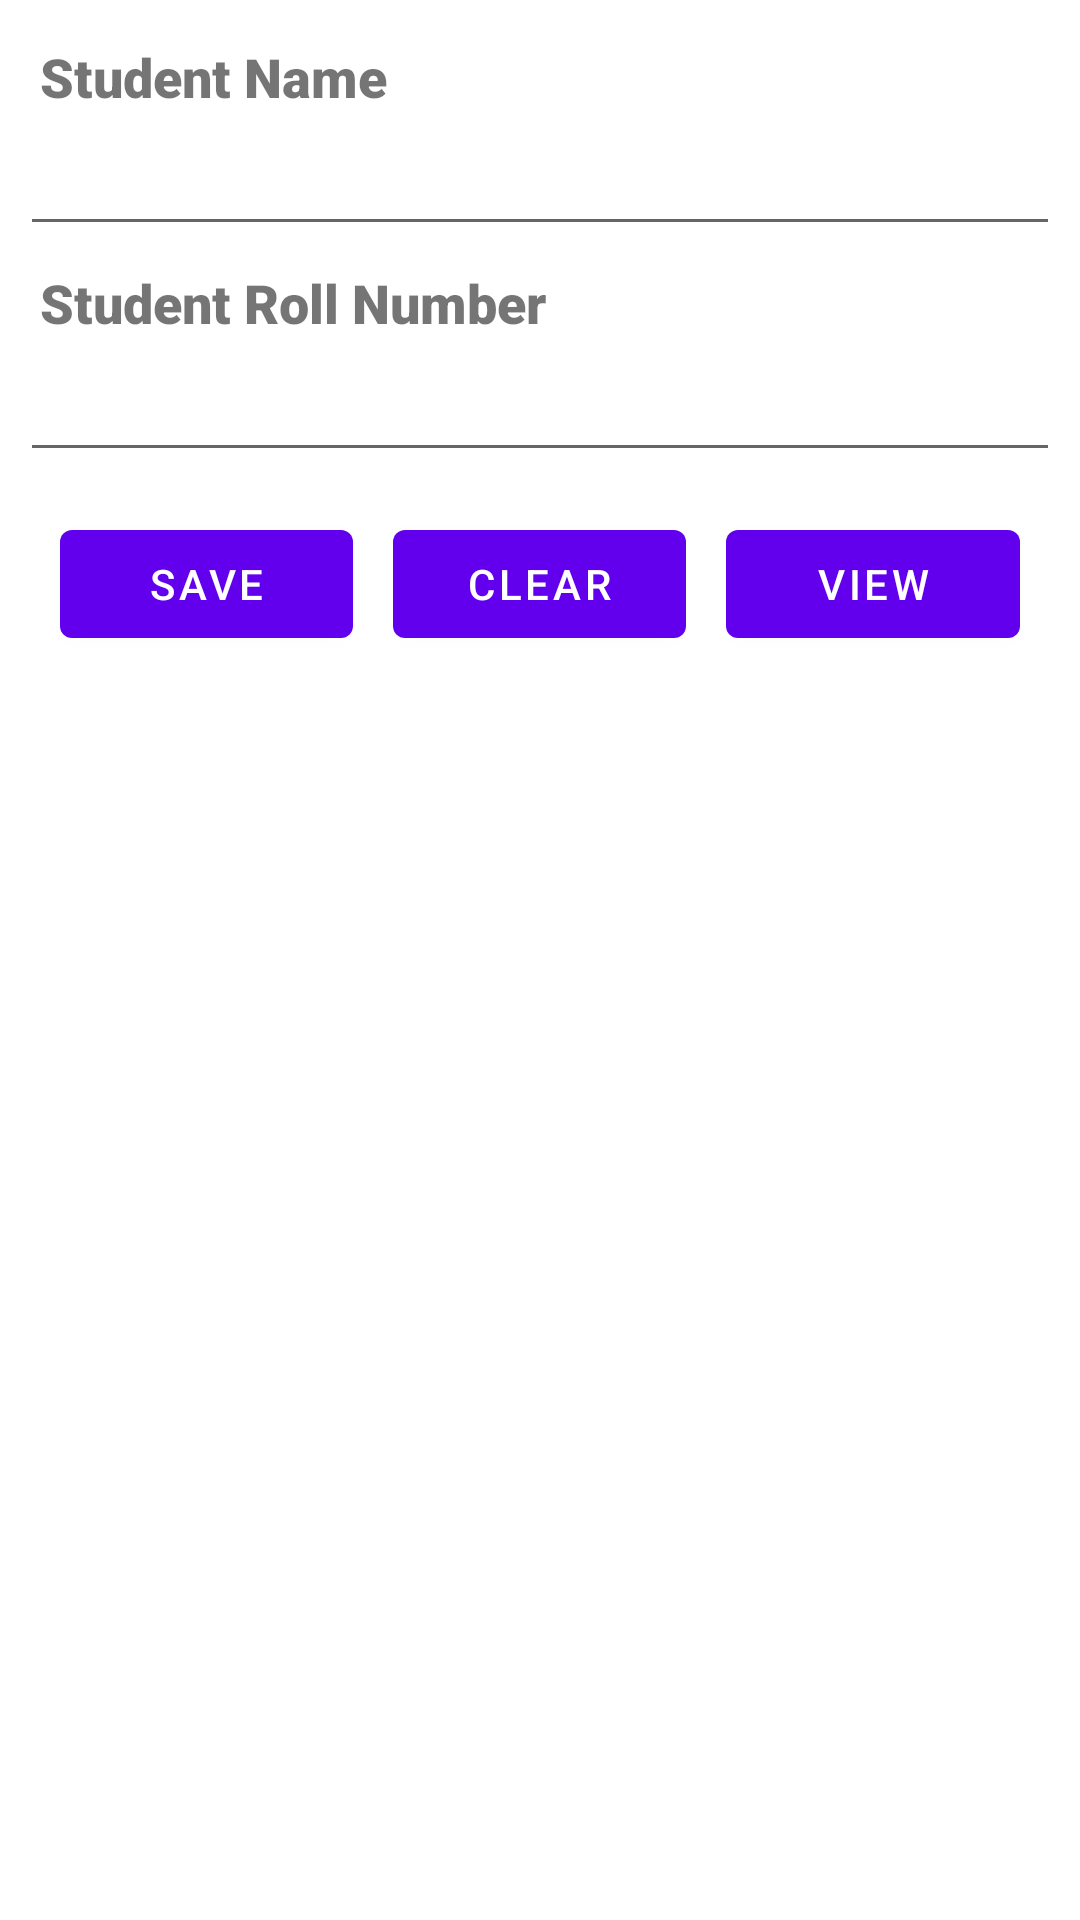

Layout XML and referenced resources for this Android screen:
<!-- AndroidManifest.xml: application theme Theme.MyMCCApp -->
<!-- res/layout/content_main.xml -->
<?xml version="1.0" encoding="utf-8"?>
<RelativeLayout xmlns:android="http://schemas.android.com/apk/res/android"
    xmlns:app="http://schemas.android.com/apk/res-auto"
    xmlns:tools="http://schemas.android.com/tools"
    android:layout_width="match_parent"
    android:layout_height="match_parent"
    app:layout_behavior="@string/appbar_scrolling_view_behavior"
    tools:context=".MainActivity"
    tools:showIn="@layout/activity_main">

    <LinearLayout
        android:layout_width="409dp"
        android:layout_height="673dp"
        android:orientation="vertical"
        tools:layout_editor_absoluteX="1dp"
        tools:layout_editor_absoluteY="1dp"
        android:padding="20px">

        <TextView
            android:id="@+id/textView"
            android:layout_width="match_parent"
            android:layout_height="wrap_content"
            android:fontFamily="sans-serif-black"
            android:text="Student Name"
            android:textSize="18sp"
            android:padding="20px"/>

        <EditText
            android:id="@+id/studname"
            android:layout_width="match_parent"
            android:layout_height="wrap_content"
            android:ems="10"
            android:inputType="textPersonName"
            android:padding="20px"/>

        <TextView
            android:id="@+id/textView2"
            android:layout_width="match_parent"
            android:layout_height="wrap_content"
            android:fontFamily="sans-serif-black"
            android:text="Student Roll Number"
            android:textSize="18sp"
            android:padding="20px"/>

        <EditText
            android:id="@+id/studrollno"
            android:layout_width="match_parent"
            android:layout_height="wrap_content"
            android:ems="10"
            android:inputType="textPersonName"
            android:padding="20px"/>

        <LinearLayout
            android:layout_width="match_parent"
            android:layout_height="192dp"
            android:orientation="horizontal"
            android:padding="20px">

            <Button
                android:id="@+id/button"
                android:layout_width="wrap_content"
                android:layout_height="wrap_content"
                android:layout_weight="1"
                android:text="Save"
                android:onClick="insert"
                android:layout_margin="20px"/>

            <Button
                android:id="@+id/button2"
                android:layout_width="wrap_content"
                android:layout_height="wrap_content"
                android:layout_weight="1"
                android:text="Clear"
                android:onClick="clear"
                android:layout_margin="20px"/>

            <Button
                android:id="@+id/button3"
                android:layout_width="wrap_content"
                android:layout_height="wrap_content"
                android:layout_weight="1"
                android:text="View"
                android:onClick="viewdata"
                android:layout_margin="20px"/>
        </LinearLayout>
    </LinearLayout>

</RelativeLayout>
<!-- res/layout/activity_main.xml (included above) -->
<?xml version="1.0" encoding="utf-8"?>
<androidx.coordinatorlayout.widget.CoordinatorLayout xmlns:android="http://schemas.android.com/apk/res/android"
    xmlns:app="http://schemas.android.com/apk/res-auto"
    xmlns:tools="http://schemas.android.com/tools"
    android:layout_width="match_parent"
    android:layout_height="match_parent"
    tools:context=".MainActivity">

    <com.google.android.material.appbar.AppBarLayout
        android:layout_width="match_parent"
        android:layout_height="wrap_content"
        android:theme="@style/Theme.MyMCCApp.AppBarOverlay">

        <androidx.appcompat.widget.Toolbar
            android:id="@+id/toolbar"
            android:layout_width="match_parent"
            android:layout_height="?attr/actionBarSize"
            android:background="?attr/colorPrimary"
            app:popupTheme="@style/Theme.MyMCCApp.PopupOverlay" />

    </com.google.android.material.appbar.AppBarLayout>

    <include layout="@layout/content_main" />

    <com.google.android.material.floatingactionbutton.FloatingActionButton
        android:id="@+id/fab"
        android:layout_width="wrap_content"
        android:layout_height="wrap_content"
        android:layout_gravity="bottom|end"
        android:layout_margin="@dimen/fab_margin"
        app:srcCompat="@android:drawable/ic_menu_mylocation" />

</androidx.coordinatorlayout.widget.CoordinatorLayout>
<!-- resources referenced by this layout -->
<resources>
  <style name="Theme.MyMCCApp.AppBarOverlay" parent="ThemeOverlay.AppCompat.Dark.ActionBar" />
  <style name="Theme.MyMCCApp.PopupOverlay" parent="ThemeOverlay.AppCompat.Light" />
  <style name="Theme.MyMCCApp" parent="Theme.MaterialComponents.DayNight.DarkActionBar">
          
          <item name="colorPrimary">@color/purple_500</item>
          <item name="colorPrimaryVariant">@color/purple_700</item>
          <item name="colorOnPrimary">@color/white</item>
          
          <item name="colorSecondary">@color/teal_200</item>
          <item name="colorSecondaryVariant">@color/teal_700</item>
          <item name="colorOnSecondary">@color/black</item>
          
          <item name="android:statusBarColor" tools:targetApi="l">?attr/colorPrimaryVariant</item>
          
      </style>
  <!-- not gathered from this repository: default colours our renderer supplied (Android Studio template values) -->
  <color name="purple_500">#FF6200EE</color>
  <color name="purple_700">#FF3700B3</color>
  <color name="teal_200">#FF03DAC5</color>
  <color name="teal_700">#FF018786</color>
  <color name="black">#FF000000</color>
  <color name="white">#FFFFFFFF</color>
</resources>
